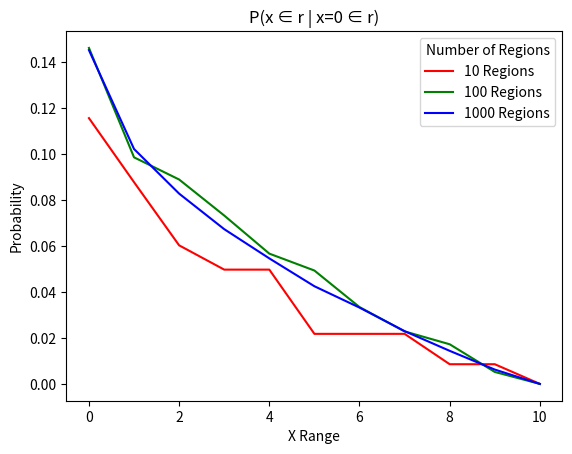

The script that saved this image:
import random
import numpy as np
import matplotlib.pyplot as plt

"""Problem 0, Generate regions between [-10, 10]"""
def generateRegions(numRegions, low, high):
    regions = [sorted((np.random.uniform(low, high), np.random.uniform(low, high))) for n in range(numRegions)]
    return regions

regionList = generateRegions(10000, -10, 10)

"""Problem 1"""
def contains(region, point):
    """Takes a region as a 2 element list or tuple and returns if point is in the region"""
    return (region[0] <= point) and (region[1] >= point)

def size(region):
    return region[1] - region[0]

"""Problem 2:  What is the probability of getting x=1 for regions containing x=0?
    ANSWER: ~0.10613579023117636 """

def conditionalProb(regions, x, y):
    """Takes a list of regions as intervals and returns P(y | x ∈ r)"""

    xRegions = 0
    totalProb = 0
    intervalProb = []

    for r in regions:
        if contains(r, x):
            xRegions += 1

            if contains(r, y):
                intervalProb += [1 / size(r)]

    if intervalProb and xRegions:
        condProb = 1 / xRegions
        intervalProb = [abs(condProb * p) for p in intervalProb]
        totalProb = sum(intervalProb)

        return totalProb
    else:
        return 0

# regionList = generateRegions(10000, -10, 10)
# print(conditionalProb(regionList, 0, 1))

"""Problem 3: Plot the probability of getting x for x ranging from 0 to 10, for regions
    containing x=0. What does this function look like? Write a sentence explaining why
    intuitively.

    ANSWER: INCOMPLETE """

def plotProb(z, start, end, regions, saveName=None, scale='linear', color='blue', leg=None, legTitle='Enter Title'):
    probList = []
    xAxis = []

    for i in range(start, end + 1):
        xAxis += [i]
        probList += [conditionalProb(regions, z, i)]

    x, y = xAxis, probList

    plt.plot(x, y, c=color, label=leg)
    plt.yscale(scale)
    plt.title('P(x ∈ r | x=' + str(z) + ' ∈ r)')
    plt.xlabel('X Range')
    plt.ylabel('Probability')

    if leg:
        plt.legend(loc=0, title=legTitle)

    if saveName:
        plt.savefig(saveName + '.pdf')

    # plt.show()

# plotProb(0, 0, 10, regionList, saveName='a6_p3', title='')

"""Problem 4: One way to check if the curve has an exponential decrease is to plot a
    logarithmic y axis and look for a straight line. Why does this check if the curve
    is exponential?

    ANSWER: Plotting y values on a log scale gives all intervals of y the same 'tick'
    distance. So an interval of 1 to 10 has the same y distance as 10 to 100; log scale
    gives all y values a constant ratio between ticks. """

# plotProb(0, 0, 10, regionList, saveName='a6_p4', scale='log')

"""Problem 5: Plot Q3 with a logarithmic y axis for x ranging from -5 to 5, and x
    ranging from -10 to 10. What do these two plots show? How do you interpret them?
    Explain in a few sentences.
    ANSWER...??? """
# regionList = generateRegions(10000, -10, 10)
# plotProb(0, -10, 10, regionList, saveName='a6p5_-10to10', scale='log', color='red', leg='[-10, 10]')
# plotProb(0, -5, 5, regionList, saveName='a6p5_-5to5', scale='log', leg='[-5, 5]')

"""Problem 6: In previous questions, we've been assuming that people implement the law
    perfectly and we have been trying to approximate their behavior using 10,000 regions.
    However, people themselves have limited resources. What if people themselves only used
    a few consequential regions in order to compute generalizations? Re-plot Question 3
    using only 10, 100, and 1000 consequential regions. What patterns do you see?

    ANSWER: The curves are not as smooth going from 10 to 1000 as when there were 10000
    regions. With fewer regions to choose from """

region10 = generateRegions(10, -10, 10)
region100 = generateRegions(100, -10, 10)
region1000 = generateRegions(1000, -10, 10)
plotProb(0, 0, 10, region10, color='red', leg='10 Regions', legTitle='Number of Regions')
plotProb(0, 0, 10, region100, color='green', leg='100 Regions', legTitle='Number of Regions')
plotProb(0, 0, 10, region1000, saveName='a6p6',color='blue',leg='1000 Regions', legTitle='Number of Regions')
plt.show()
"""Problem 7: Describe a way you could test how many consequential regions people actually
    made use of in this kind of generalization. Could you tell the difference between 10 and
    10,000? Could you tell the difference between 10,000 and 20,000, why or why not?"""




#end
